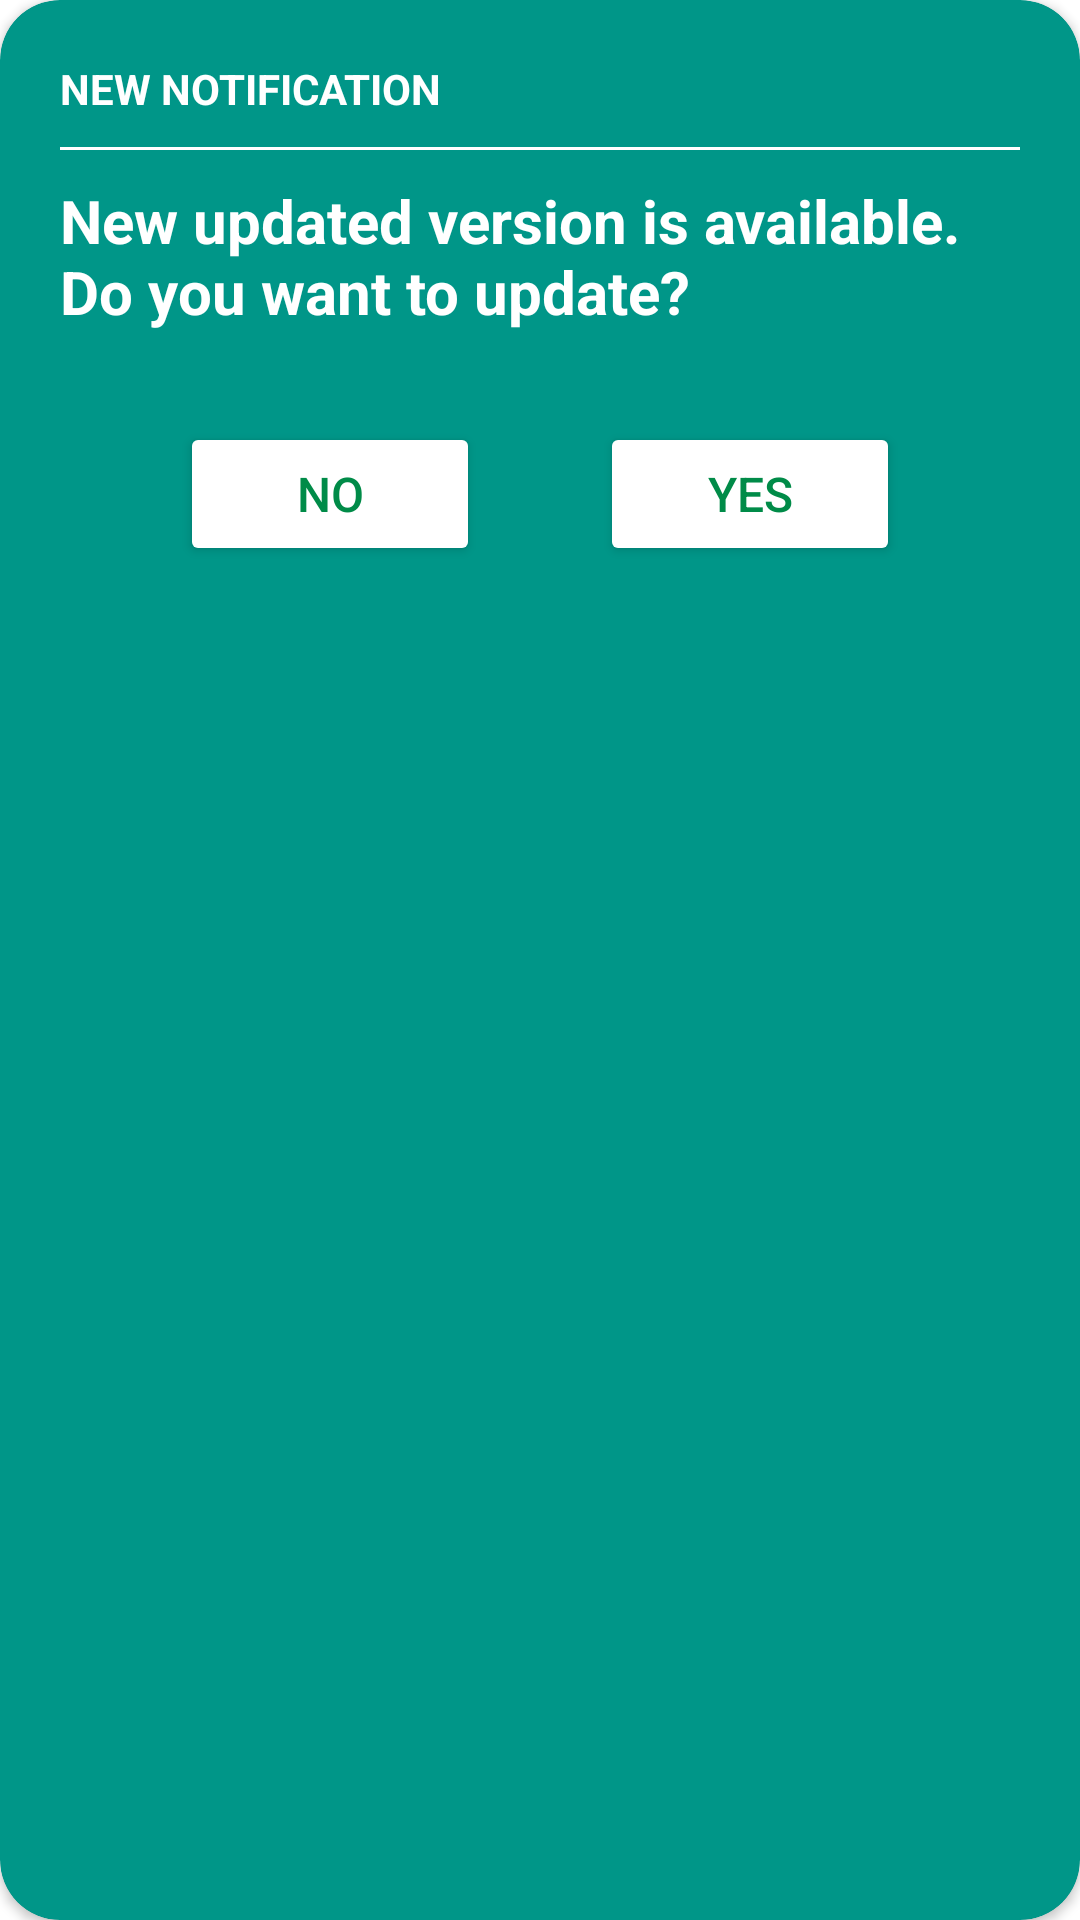

Layout XML and referenced resources for this Android screen:
<!-- AndroidManifest.xml: application theme Theme.PreIOTApp -->
<!-- res/layout/layout_custom_dialog.xml -->
<?xml version="1.0" encoding="utf-8"?>
<androidx.cardview.widget.CardView xmlns:android="http://schemas.android.com/apk/res/android"
    android:layout_width="match_parent"
    android:layout_height="wrap_content"
    xmlns:app="http://schemas.android.com/apk/res-auto"
    app:cardBackgroundColor="@color/purple_700"
    app:cardCornerRadius="20dp"
    android:layout_marginHorizontal="20dp">

    <LinearLayout
        android:layout_width="match_parent"
        android:layout_height="wrap_content"
        android:gravity="center"
        android:orientation="vertical"
        android:padding="20dp">

        <TextView
            android:layout_width="match_parent"
            android:layout_height="wrap_content"

            android:text="NEW NOTIFICATION"
            android:textColor="@color/white"
            android:textStyle="bold"></TextView>

        <View
            android:layout_width="match_parent"
            android:layout_height="1dp"
            android:layout_marginVertical="10dp"
            android:background="@color/white"></View>

        <TextView
            android:layout_width="match_parent"
            android:layout_height="wrap_content"
            android:id="@+id/tv_message"
            android:text="New updated version is available. Do you want to update?"
            android:textColor="@color/white"
            android:textSize="20sp"
            android:textStyle="bold"></TextView>

        <LinearLayout
            android:layout_marginTop="30dp"
            android:layout_width="match_parent"
            android:layout_height="wrap_content"
            android:gravity="center">

            <Button
                android:id="@+id/btnNo"
                android:layout_width="100dp"
                android:layout_height="wrap_content"
                android:layout_marginHorizontal="20dp"
                android:backgroundTint="@color/white"
                android:text="NO"
                android:textColor="@color/Green600"
                android:textSize="16sp"></Button>

            <Button
                android:id="@+id/btnYes"
                android:layout_width="100dp"
                android:layout_height="wrap_content"
                android:layout_marginHorizontal="20dp"
                android:backgroundTint="@color/white"
                android:text="YES"
                android:textColor="@color/Green600"
                android:textSize="16sp"></Button>

        </LinearLayout>


    </LinearLayout>

</androidx.cardview.widget.CardView>
<!-- resources referenced by this layout -->
<resources>
  <color name="Green600">#008b48</color>
  <color name="purple_700">#009688</color>
  <color name="white">#FFFFFFFF</color>
  <style name="Theme.PreIOTApp" parent="Theme.MaterialComponents.DayNight.NoActionBar">
          
          <item name="colorPrimary">#009688</item>
          <item name="colorPrimaryVariant">@color/purple_700</item>
          <item name="colorOnPrimary">@color/white</item>
          
          <item name="colorSecondary">@color/GreenTextTitle</item>
          <item name="colorSecondaryVariant">@color/teal_700</item>
          <item name="colorOnSecondary">@color/black</item>
          
          <item name="android:statusBarColor">?attr/colorPrimaryVariant</item>
          
      </style>
  <color name="GreenTextTitle">#00cb82</color>
  <color name="teal_700">#FF018786</color>
  <color name="black">#FF000000</color>
</resources>
